Run: headless pygame with SDL's dummy video driver; simulated clock (each Clock.tick advances the game by its frame time, no real sleeping); random seed 0; keys injected as events and as key.get_pressed() state; mouse plan: one left click at the window centre at the start of phase 2, then a move to the lower-right quarter at the start of phase 3.
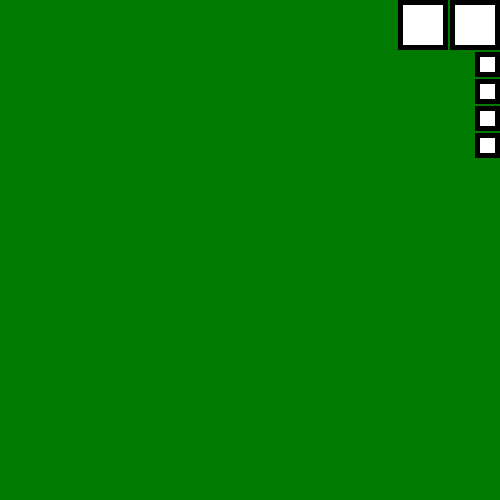
Frame 1 of 4 · flips 1–60 · no input
Frame 2 of 4 · flips 61–180 · clicked the window centre · tapped SPACE, RETURN · held RIGHT (→), D · screen unchanged from frame 1, image omitted
Frame 3 of 4 · flips 181–300 · moved the mouse to the lower-right quarter · held DOWN (↓), S · screen unchanged from frame 2, image omitted
Frame 4 of 4 · flips 301–420 · held LEFT (←), A, UP (↑), W · screen unchanged from frame 3, image omitted

The pygame program that drew these frames:

import pygame


SCREEN_MAX_X = 500
SCREEN_MAX_Y = 500

class Item:
    def __init__(self, name, max_number=64):
        self.amount = 1
        self.name = name
        self.max_number = max_number

    def add_more(self):
        """increase the count - don't add more if you already have max"""
        if self.amount < self.max_number:
            self.amount += 1
            return True
        else:
            return False

    def remove(self):
        """drop it"""
        if self.amount > 0:
            self.amount -= 1
            return True
        else:
            return False

class Inventory:
    NUM_BELT_ITEMS = 4
    def __init__(self):
        self.main_hand = None
        self.other_hand = None
        self.belt = []

    def pick_up(self, thing):
        """pick up - try main hand, then other hand

        :return True if picked up, else False"""
        if self.main_hand is None:
            self.main_hand = thing
            return True
        elif self.main_hand.add_more():
            return True
        elif self.other_hand is None:
            self.other_hand = thing
            return True
        elif self.other_hand.add_more():
            return True
        else:
            return False

    def put_down(self):
        """always put down main hand first

        :return dropped thing or None if nothing to drop
        """
        dropped = None
        if self.main_hand.remove():
            removeped = self.main_hand
            if self.main_hand.amount == 0:
                self.main_hand = None
        elif self.other_hand.remove():
            removeped = self.other_hand
            if self.other_hand.amount == 0:
                self.other_hand = None
        return dropped

    def put_from_main_hand_to_belt(self):
        if self.main_hand:
            if len(self.belt) < self.NUM_BELT_ITEMS:
                self.belt.append(self.main_hand)
                self.main_hand = None
                return True
        return False

    def put_from_other_hand_to_belt(self):
        if self.other_hand:
            if len(self.belt) < self.NUM_BELT_ITEMS:
                self.belt.append(self.other_hand)
                self.other_hand = None
                return True
        return False


colour_of_item = {
    'apple': (128,96,128),
    'sword': pygame.color.Color('lightsteelblue1'),
    'tree': pygame.color.Color('brown3'),
    'bread': pygame.color.Color('salmon')
}


class ScreenInventory:
    def __init__(self, inventory: Inventory, font):
        self.inventory = inventory
        self.rects = {'main_hand': None, 'other_hand': None}
        self.rects.update({f'belt{i}': None for i in range(inventory.NUM_BELT_ITEMS)})

        self.border_width = 5
        self.spacing = 2
        self.large_width = 50
        self.narrow_width = 25

        self.font = font

    def message_to_screen(self, win, msg, color, pos):
        screen_text = self.font.render(msg, True, color)
        win.blit(screen_text, (pos))

    def colour_of_contents(self, contents: Item):
        if contents is not None:
            if contents.name in colour_of_item:
                colour = colour_of_item[contents.name]
            else:
                colour = pygame.Color('black')
        else:
            colour = (255, 255, 255)
        return colour

    def draw_a_slot(self, win, top_left_x, top_left_y, width, contents: Item):
        # first draw large rect in black, then slightly smaller inside in white
        pygame.draw.rect(win, (0, 0, 0), (top_left_x, top_left_y, width, width))
        colour = self.colour_of_contents(contents)
        r = pygame.draw.rect(win, colour, (top_left_x + self.border_width,
                                       top_left_y + self.border_width,
                                       width - 2 * self.border_width,
                                       width - 2 * self.border_width))
        if contents is not None:
            self.message_to_screen(win, str(contents.amount), (0,0,0), (top_left_x + self.border_width, top_left_y + self.border_width))
        return r

    def handle_click(self, mouse_pos):
        # is mouse over slot
        rects_to_inv = {
            'main_hand': self.inventory.main_hand,
            'other_hand': self.inventory.other_hand
        }
        rects_to_inv.update({f'belt{i}': self.inventory.belt[i] if i < len(self.inventory.belt) else None for i in range(self.inventory.NUM_BELT_ITEMS)})
        for k in rects_to_inv:
            if self.rects[k].collidepoint(mouse_pos):
                if rects_to_inv[k] is not None:
                    print(rects_to_inv[k].name, rects_to_inv[k].amount)

    def draw(self, win):
        # large slots at top - main hand + other hand
        # then backpack - 1 col, 5 rows (must press e to show)
        # belt - 1 col, 4 rows

        # top 2 slots: main hand and other hand
        start_x = SCREEN_MAX_X - 2 * self.large_width - self.spacing
        x = start_x
        y = 0

        self.rects['main_hand'] = self.draw_a_slot(win, x, y, self.large_width, self.inventory.main_hand)
        x += self.large_width + self.spacing
        self.rects['other_hand'] = self.draw_a_slot(win, x, y, self.large_width, self.inventory.other_hand)
        y += self.large_width + self.spacing
        x = SCREEN_MAX_X - self.narrow_width
        for i in range(self.inventory.NUM_BELT_ITEMS):
            try:
                thing = self.inventory.belt[i]
            except IndexError:
                thing = None
            self.rects[f'belt{i}'] = self.draw_a_slot(win, x, y, self.narrow_width, thing)
            y += self.narrow_width + self.spacing

def actions(inventory):
    inventory.pick_up(Item('apple'))
    yield
    inventory.pick_up(Item('sword'))
    yield
    inventory.put_down()
    yield
    bread = Item('bread')
    inventory.pick_up(bread)
    yield
    inventory.put_from_main_hand_to_belt()
    yield
    inventory.put_from_other_hand_to_belt()
    yield
    inventory.pick_up(Item('tree'))
    yield
    inventory.pick_up(bread)
    yield
    inventory.put_down()

def main():
    """run standalone"""

    pygame.init()
    max_x = SCREEN_MAX_X
    max_y = SCREEN_MAX_Y
    pygame.init()
    pygame.font.init()
    # pygame.mixer.init()

    font = pygame.font.SysFont(None, 25)

    win = pygame.display.set_mode((max_x, max_y))
    green = (0, 122, 0)
    pygame.display.set_caption('inventory')
    win.fill((green))

    run = True
    clock = pygame.time.Clock()

    inventory = Inventory()

    scr_inv = ScreenInventory(inventory, font)

    g = actions(inventory)

    while run:

        for event in pygame.event.get():
            if event.type == pygame.QUIT:
                run = False
            if event.type == pygame.MOUSEBUTTONDOWN:
                if event.button == 1:
                    mouse_pos = pygame.mouse.get_pos()
                    scr_inv.handle_click(mouse_pos)
                if event.button == 3:
                    next(g)

        scr_inv.draw(win)
        pygame.display.update()

        clock.tick(30) # frames per second

if __name__ == '__main__':
    main()
